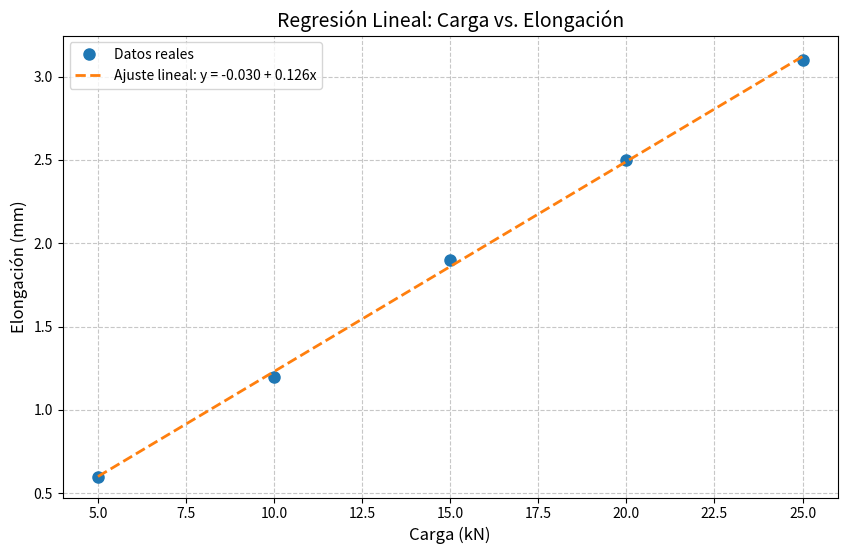

Python code for this plot:
import numpy as np
import matplotlib.pyplot as plt

# Datos del problema
x = np.array([5, 10, 15, 20, 25])  # Carga en kN
y = np.array([0.6, 1.2, 1.9, 2.5, 3.1])  # Elongación en mm

# Cálculo de los coeficientes
n = len(x)
sum_x = np.sum(x)
sum_y = np.sum(y)
sum_xy = np.sum(x * y)
sum_x2 = np.sum(x**2)

# Fórmulas de regresión lineal
b = (n * sum_xy - sum_x * sum_y) / (n * sum_x2 - sum_x**2)
a = (sum_y - b * sum_x) / n

print(f"Coeficientes de la regresión:")
print(f"a (intercepto) = {a:.4f} mm")
print(f"b (pendiente) = {b:.4f} mm/kN")

# Predicción y métricas de desempeño
y_pred = a + b * x
residuals = y - y_pred
ssr = np.sum(residuals**2)  # Suma de cuadrados de los residuos
sst = np.sum((y - np.mean(y))**2)  # Suma total de cuadrados
r2 = 1 - (ssr / sst)  # Coeficiente de determinación R²

print("\nAnálisis de desempeño:")
print(f"Suma de residuos al cuadrado (SSR): {ssr:.4f}")
print(f"Coeficiente R²: {r2:.4f}")

# Gráfica
plt.figure(figsize=(10, 6))
plt.plot(x, y, 'o', label='Datos reales', markersize=8)
plt.plot(x, y_pred, '--', label=f'Ajuste lineal: y = {a:.3f} + {b:.3f}x', linewidth=2)
plt.xlabel('Carga (kN)', fontsize=12)
plt.ylabel('Elongación (mm)', fontsize=12)
plt.title('Regresión Lineal: Carga vs. Elongación', fontsize=14)
plt.legend()
plt.grid(True, linestyle='--', alpha=0.7)
plt.savefig('regresion_elongacion.png', dpi=300)
plt.show()